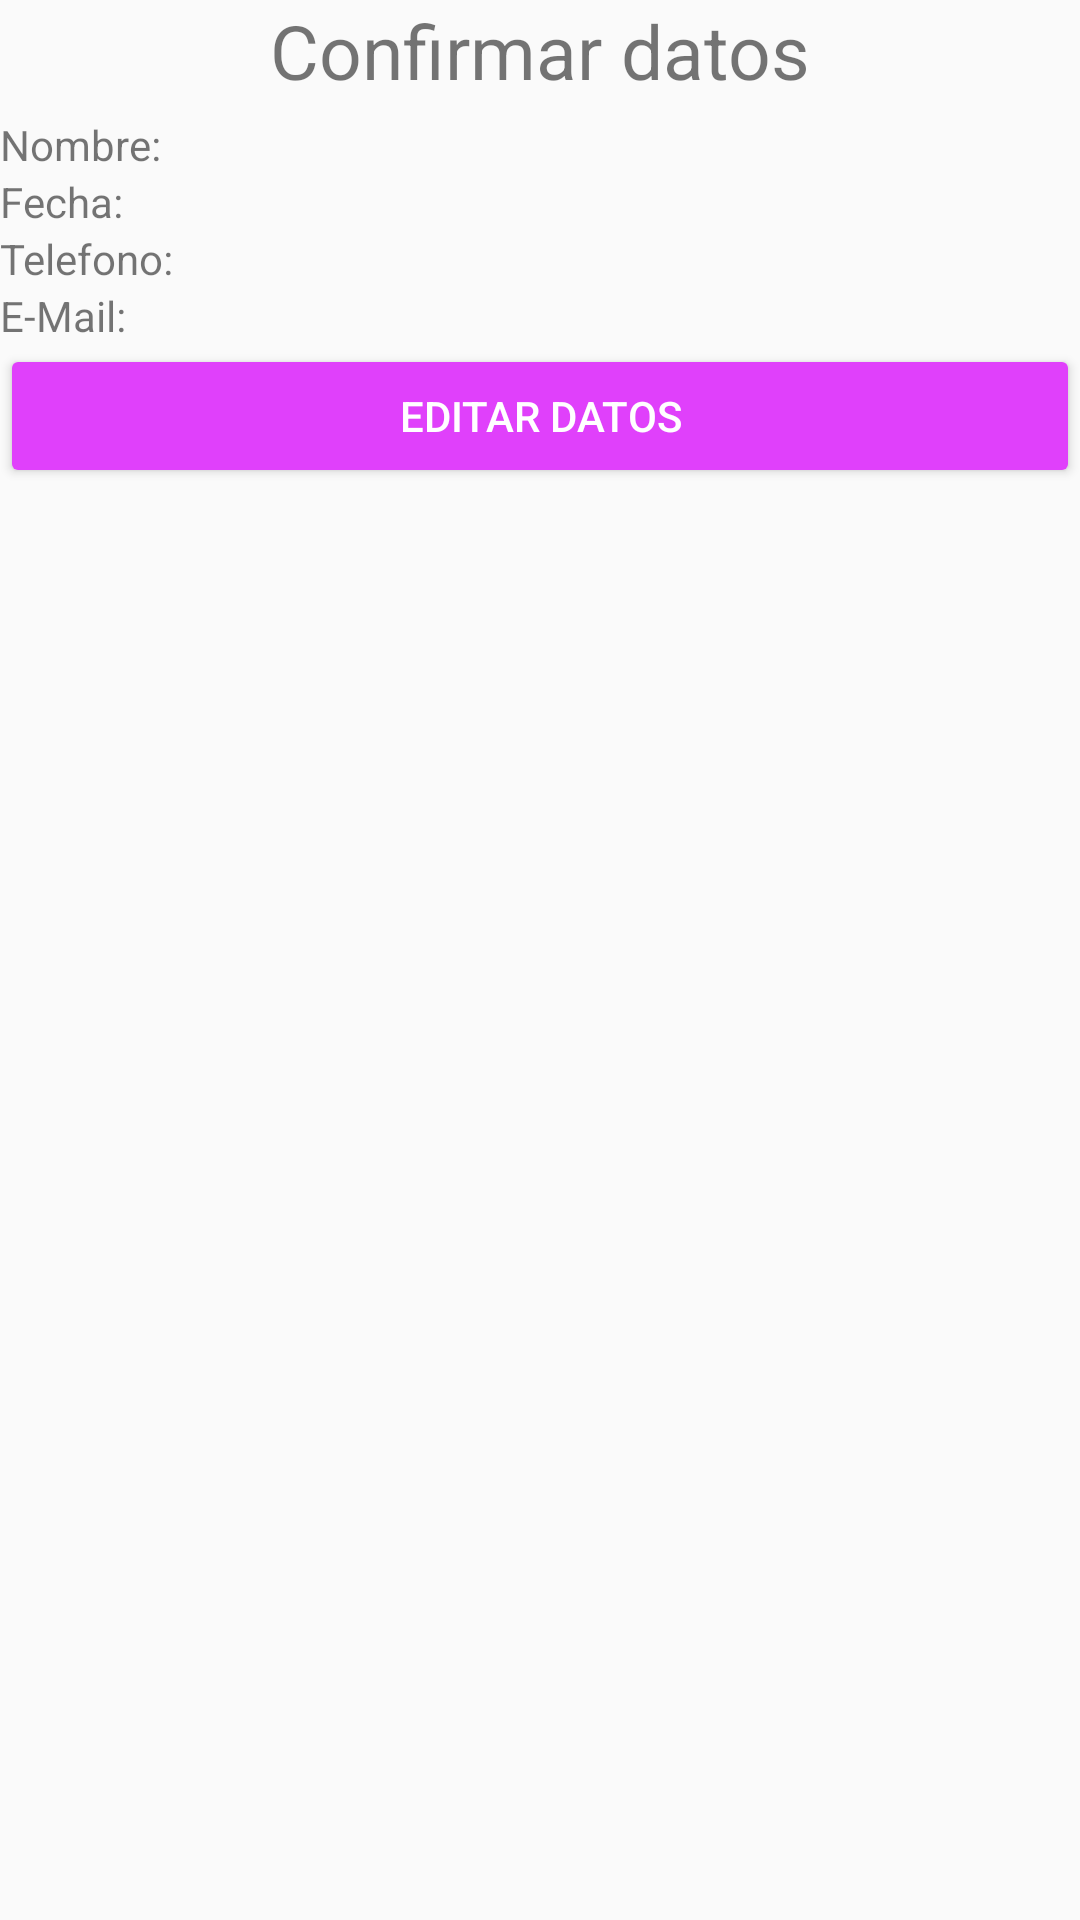

Produce the Android XML layout that renders to this screen, including the resource entries it uses.
<!-- AndroidManifest.xml: application theme AppTheme -->
<!-- res/layout/activity_confirmar.xml -->
<?xml version="1.0" encoding="utf-8"?>
<LinearLayout
    xmlns:android="http://schemas.android.com/apk/res/android"
    xmlns:app="http://schemas.android.com/apk/res-auto"
    xmlns:tools="http://schemas.android.com/tools"
    android:layout_width="match_parent"
    android:layout_height="match_parent"
    android:layout_marginLeft="5dp"
    android:layout_marginRight="5dp"
    android:orientation="vertical"
    tools:context=".MainActivity">

    <TextView
        android:layout_width="match_parent"
        android:layout_marginBottom="5dp"
        android:layout_height="wrap_content"
        android:id="@+id/tv_titulo"
        android:text="Confirmar datos"
        android:textAlignment="center"
        android:textSize="25sp"/>

    <TextView
        android:layout_width="match_parent"
        android:layout_height="wrap_content"
        android:text="Nombre: "
        android:id="@+id/tv_name"/>

    <TextView
        android:layout_width="match_parent"
        android:layout_height="wrap_content"
        android:text="Fecha: "
        android:id="@+id/tv_date"/>

    <TextView
        android:layout_width="match_parent"
        android:layout_height="wrap_content"
        android:text="Telefono: "
        android:id="@+id/tv_pone"/>

    <TextView
        android:layout_width="match_parent"
        android:layout_height="wrap_content"
        android:text="E-Mail: "
        android:id="@+id/tv_mail"/>

    <Button
        android:layout_width="match_parent"
        android:layout_height="wrap_content"
        android:text="Editar datos"
        android:id="@+id/btnIr"
        android:theme="@style/miRaisedButton"/>
</LinearLayout>
<!-- resources referenced by this layout -->
<resources>
  <style name="miRaisedButton" parent="Theme.AppCompat.Light">
          <item name="colorButtonNormal">@color/colorAccent</item>
          <item name="colorControlHighlight">#FFFFFF</item>
          <item name="android:textColor">#FFFFFF</item>
      </style>
  <style name="AppTheme" parent="Theme.AppCompat.Light.DarkActionBar">
          
          <item name="colorPrimary">@color/colorPrimary</item>
          <item name="colorPrimaryDark">@color/colorPrimaryDark</item>
          <item name="colorAccent">@color/colorAccent</item>
      </style>
  <color name="colorAccent">#E040FB</color>
  <color name="colorPrimary">#3F51B5</color>
  <color name="colorPrimaryDark">#303F9F</color>
</resources>
